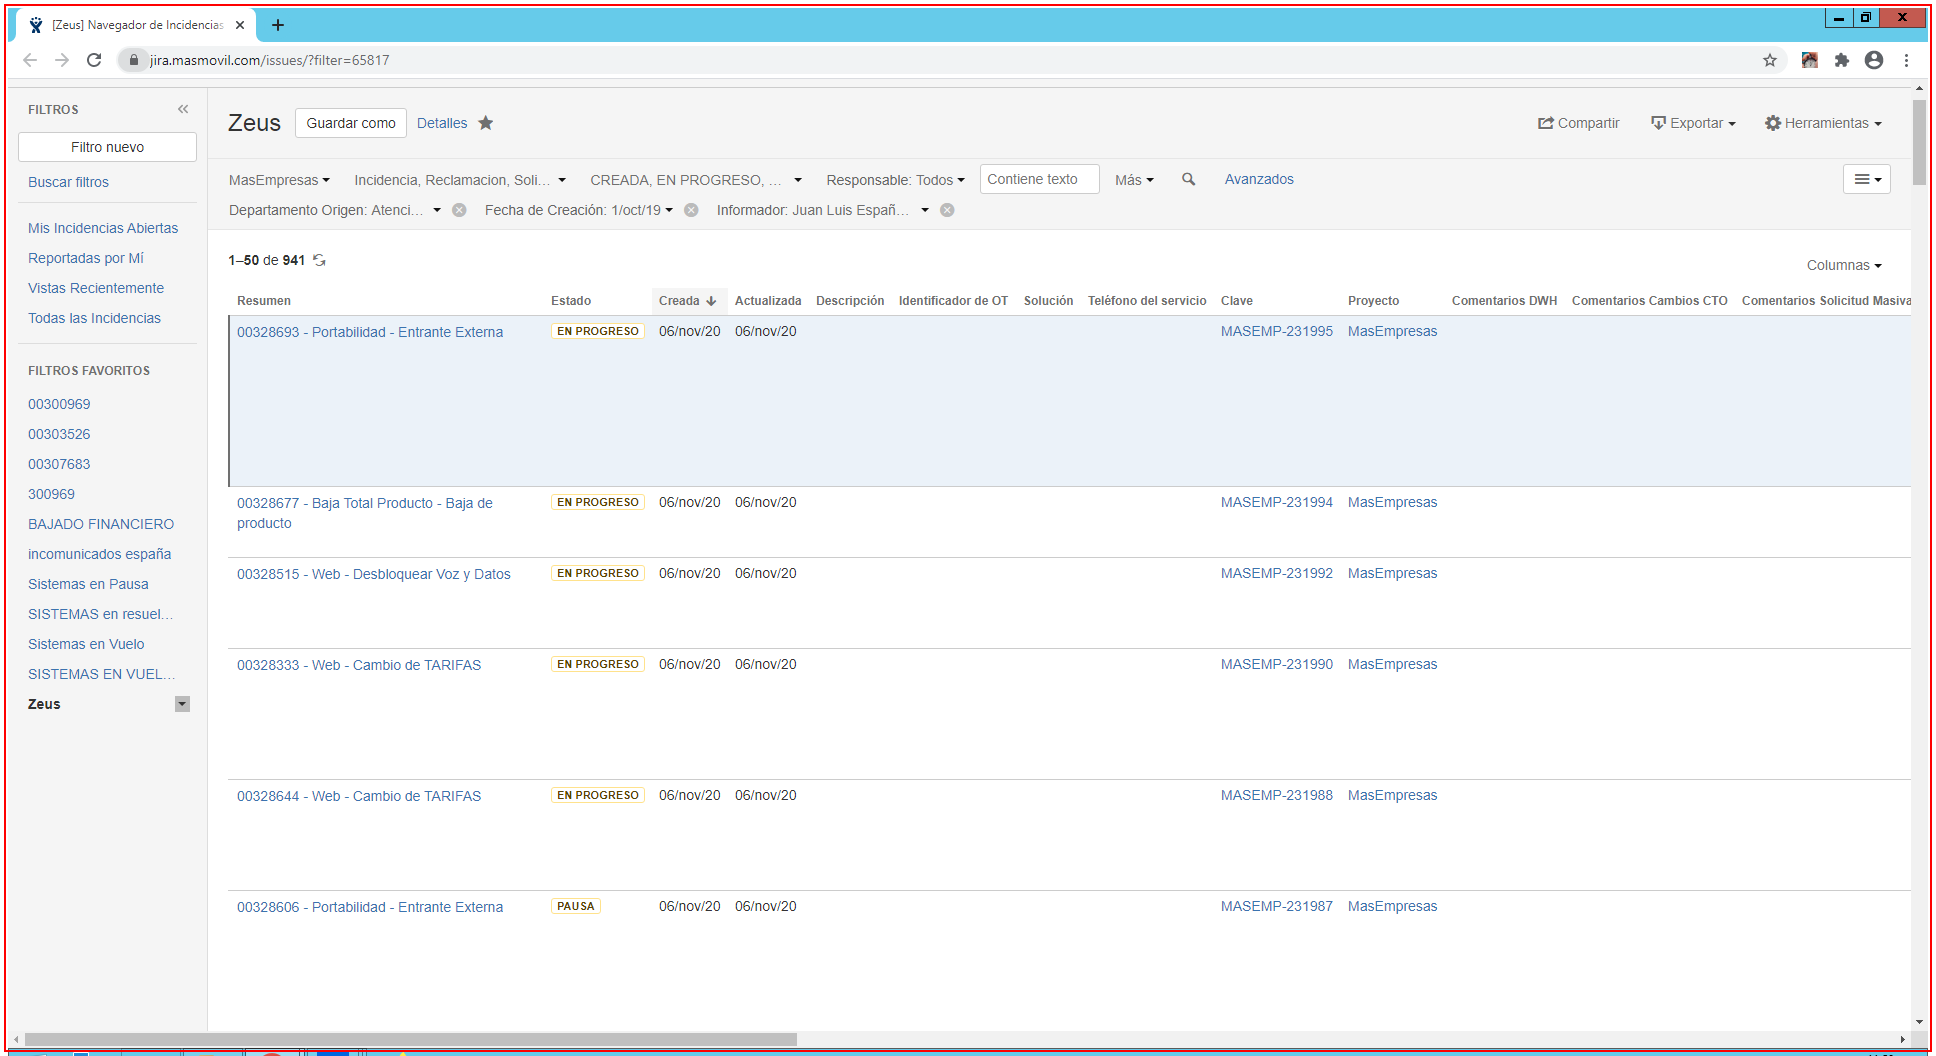
Task: RPA Para el proceso de extraccion en Jira de tickets.
Workflow: KillAllProcesses

Step 1: Close Application 'chrome.exe [Zeus]' (chrome.exe)
